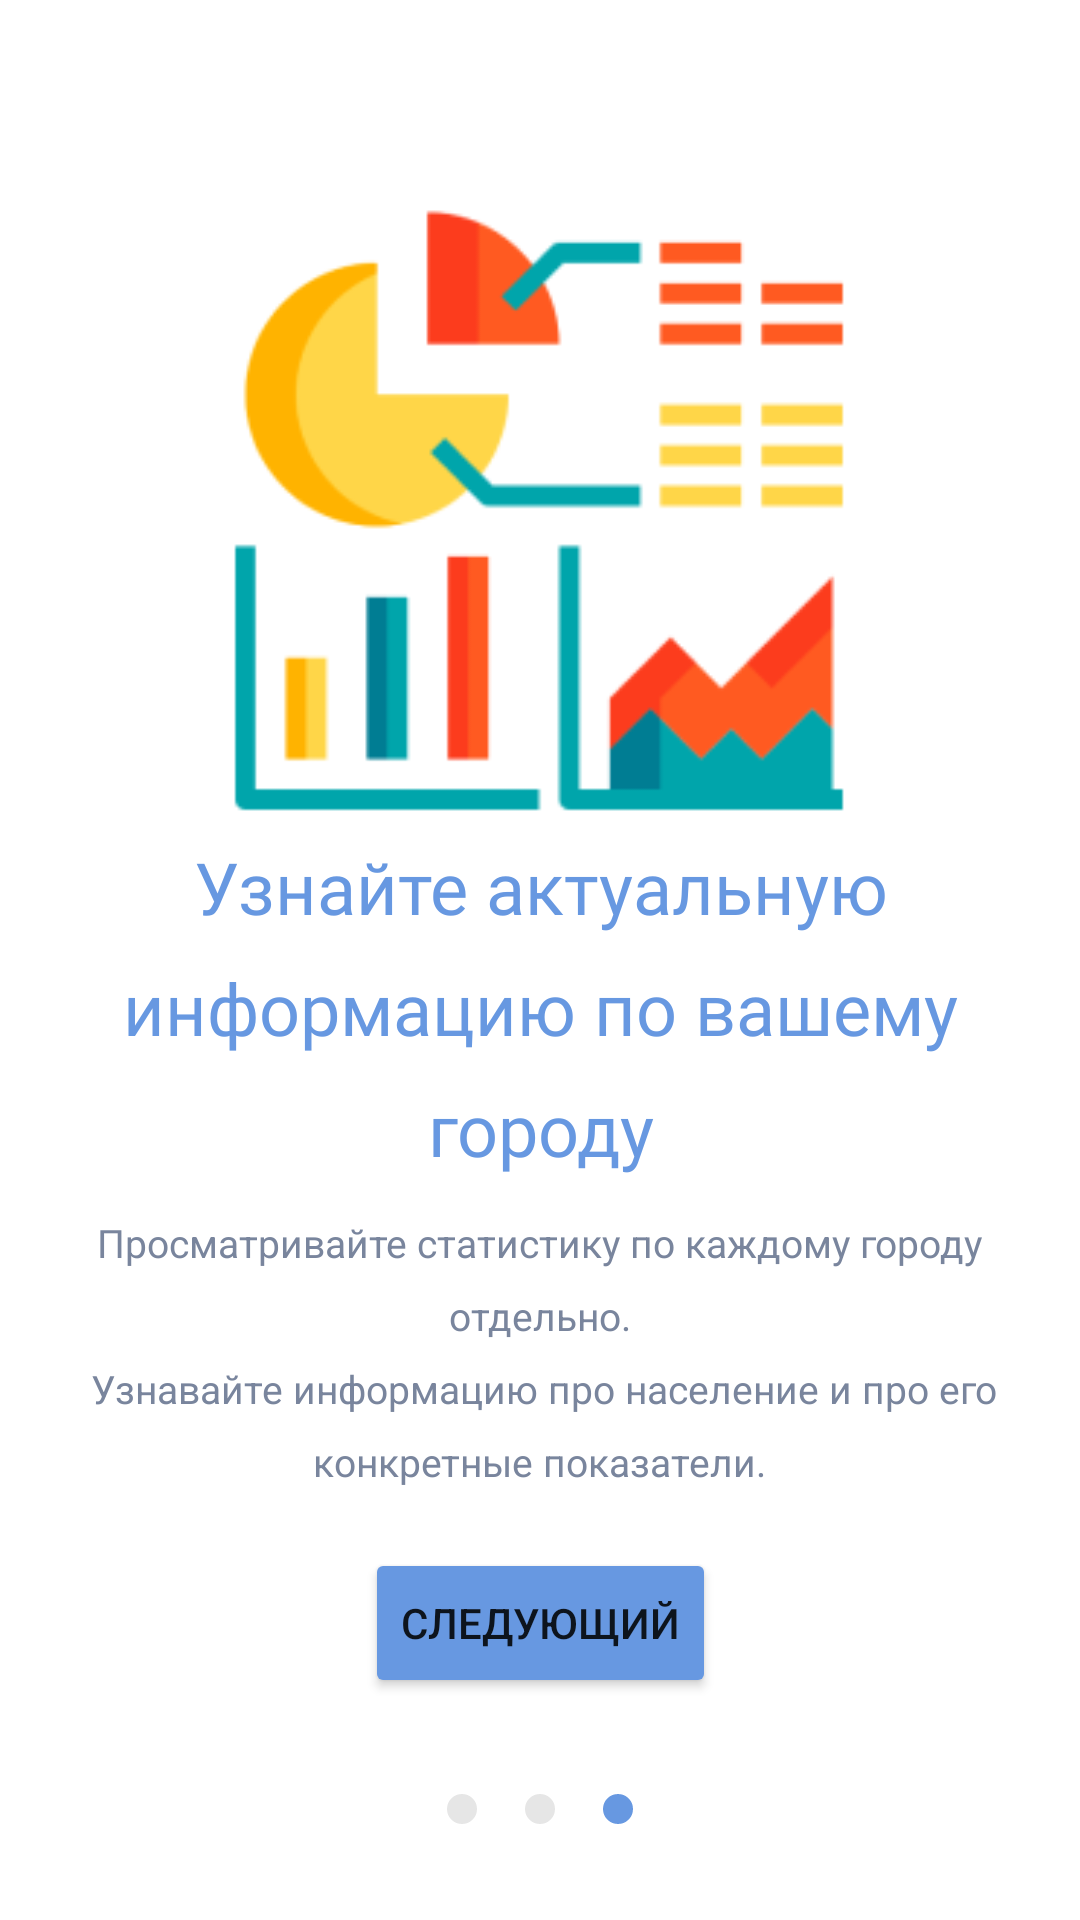

Produce the Android XML layout that renders to this screen, including the resource entries it uses.
<!-- AndroidManifest.xml: application theme Theme.PopulationCensus -->
<!-- res/layout/fragment_third_onboard.xml -->
<?xml version="1.0" encoding="utf-8"?>
<androidx.constraintlayout.widget.ConstraintLayout xmlns:android="http://schemas.android.com/apk/res/android"
    xmlns:app="http://schemas.android.com/apk/res-auto"
    xmlns:tools="http://schemas.android.com/tools"
    android:layout_width="match_parent"
    android:layout_height="match_parent"
    tools:context=".Presentation.ViewModel.onboard.fragment.ThirdOnboard">

    <ImageView
        android:id="@+id/stats"
        android:layout_width="216dp"
        android:layout_height="216dp"
        android:src="@drawable/analysis"
        app:layout_constraintBottom_toTopOf="@+id/text_main_fragment3"
        app:layout_constraintEnd_toEndOf="parent"
        app:layout_constraintHorizontal_bias="0.497"
        app:layout_constraintStart_toStartOf="parent"
        app:layout_constraintTop_toTopOf="parent"
        app:layout_constraintVertical_bias="0.875" />

    <TextView
        android:id="@+id/text_main_fragment3"
        android:layout_width="327dp"
        android:layout_height="120dp"
        android:layout_gravity="center_horizontal"
        android:gravity="center_horizontal|top"
        android:lineSpacingExtra="12sp"
        android:text="@string/text_main_fragment3"
        android:textAppearance="@style/population_"
        android:textSize="24sp"
        android:translationY="-5.91sp"
        app:layout_constraintBottom_toTopOf="@+id/text_about_fragment3"
        app:layout_constraintEnd_toEndOf="parent"
        app:layout_constraintStart_toStartOf="parent" />

    <TextView
        android:id="@+id/text_about_fragment3"
        android:layout_width="320dp"
        android:layout_height="wrap_content"
        android:layout_gravity="center_horizontal"
        android:layout_marginBottom="20dp"
        android:gravity="center_horizontal|top"
        android:lineSpacingExtra="9sp"
        android:text="@string/text_about_fragment3"
        android:textAppearance="@style/about"
        app:layout_constraintBottom_toTopOf="@+id/next_button_fragment3"
        app:layout_constraintEnd_toEndOf="parent"
        app:layout_constraintHorizontal_bias="0.494"
        app:layout_constraintStart_toStartOf="parent" />

    <Button
        android:id="@+id/next_button_fragment3"
        android:layout_width="wrap_content"
        android:layout_height="50dp"
        android:layout_marginBottom="32dp"
        android:text="@string/next"
        app:backgroundTint="@color/HavelockBlue"
        app:layout_constraintBottom_toTopOf="@+id/page1_fragment3"
        app:layout_constraintEnd_toEndOf="parent"
        app:layout_constraintStart_toStartOf="parent" />

    <ImageView
        android:id="@+id/page1_fragment3"
        android:layout_width="10dp"
        android:layout_height="10dp"
        android:layout_alignParentTop="true"
        android:layout_marginBottom="32dp"
        app:layout_constraintBottom_toBottomOf="parent"
        app:layout_constraintEnd_toStartOf="@+id/page2_fragment3"
        app:layout_constraintHorizontal_bias="0.5"
        app:layout_constraintHorizontal_chainStyle="packed"
        app:layout_constraintStart_toStartOf="parent"
        app:srcCompat="@drawable/unselected" />

    <ImageView
        android:id="@+id/page2_fragment3"
        android:layout_width="10dp"
        android:layout_height="10dp"
        android:layout_alignParentTop="true"
        android:layout_marginStart="16dp"
        android:layout_marginEnd="16dp"
        app:layout_constraintBottom_toBottomOf="@+id/page1_fragment3"
        app:layout_constraintEnd_toStartOf="@+id/page3_fragment3"
        app:layout_constraintHorizontal_bias="0.5"
        app:layout_constraintStart_toEndOf="@+id/page1_fragment3"
        app:layout_constraintTop_toTopOf="@+id/page1_fragment3"
        app:srcCompat="@drawable/unselected" />

    <ImageView
        android:id="@+id/page3_fragment3"
        android:layout_width="10dp"
        android:layout_height="10dp"
        android:layout_alignParentTop="true"
        app:layout_constraintBottom_toBottomOf="@+id/page2_fragment3"
        app:layout_constraintEnd_toEndOf="parent"
        app:layout_constraintHorizontal_bias="0.5"
        app:layout_constraintStart_toEndOf="@+id/page2_fragment3"
        app:layout_constraintTop_toTopOf="@+id/page2_fragment3"
        app:srcCompat="@drawable/selected" />

</androidx.constraintlayout.widget.ConstraintLayout>
<!-- resources referenced by this layout -->
<resources>
  <color name="HavelockBlue">#6798E1</color>
  <!-- drawable analysis: png bitmap (drawable-v24, 7298 bytes) -->
  <!-- drawable selected (drawable) -->
  <?xml version="1.0" encoding="utf-8"?>
  <selector xmlns:android="http://schemas.android.com/apk/res/android">
  
      <item>
          <shape android:shape="oval">
              <solid android:color="@color/HavelockBlue"/>
              <size android:width="24dp" android:height="24dp"/>
          </shape>
      </item>
  </selector>
  <!-- drawable unselected (drawable) -->
  <?xml version="1.0" encoding="utf-8"?>
  <selector xmlns:android="http://schemas.android.com/apk/res/android">
  
      <item>
          <shape android:shape="oval">
              <solid android:color="@color/veryLightShadeOfGray"/>
              <size android:width="24dp" android:height="24dp"/>
          </shape>
      </item>
  </selector>
  <string name="next">Следующий</string>
  <string name="text_about_fragment3">
          Просматривайте статистику по каждому городу отдельно.\n
          Узнавайте информацию про население и про его конкретные показатели.
  </string>
  <string name="text_main_fragment3">Узнайте актуальную информацию по вашему городу</string>
  <style name="about">
          <item name="android:textSize">13sp</item>
          <item name="android:textColor">@color/lightGray</item>
      </style>
  <style name="population_">
          <item name="android:textSize">20sp</item>
          <item name="android:textColor">@color/HavelockBlue</item>
          <item name="android:fontFamily">@font/roboto_bold</item>
  
      </style>
  <style name="Theme.PopulationCensus" parent="Theme.MaterialComponents.DayNight.DarkActionBar">
          
          <item name="colorPrimary">@color/purple_500</item>
          <item name="colorPrimaryVariant">@color/purple_700</item>
          <item name="colorOnPrimary">@color/white</item>
          
          <item name="colorSecondary">@color/teal_200</item>
          <item name="colorSecondaryVariant">@color/teal_700</item>
          <item name="colorOnSecondary">@color/black</item>
          
          <item name="android:statusBarColor" tools:targetApi="l">?attr/colorPrimaryVariant</item>
          
      </style>
  <color name="veryLightShadeOfGray">#E6E6E6</color>
  <color name="lightGray">#79859D</color>
  <color name="purple_500">#FF6200EE</color>
  <color name="purple_700">#FF3700B3</color>
  <color name="white">#FFFFFFFF</color>
  <color name="teal_200">#FF03DAC5</color>
  <color name="teal_700">#FF018786</color>
  <color name="black">#FF000000</color>
</resources>
